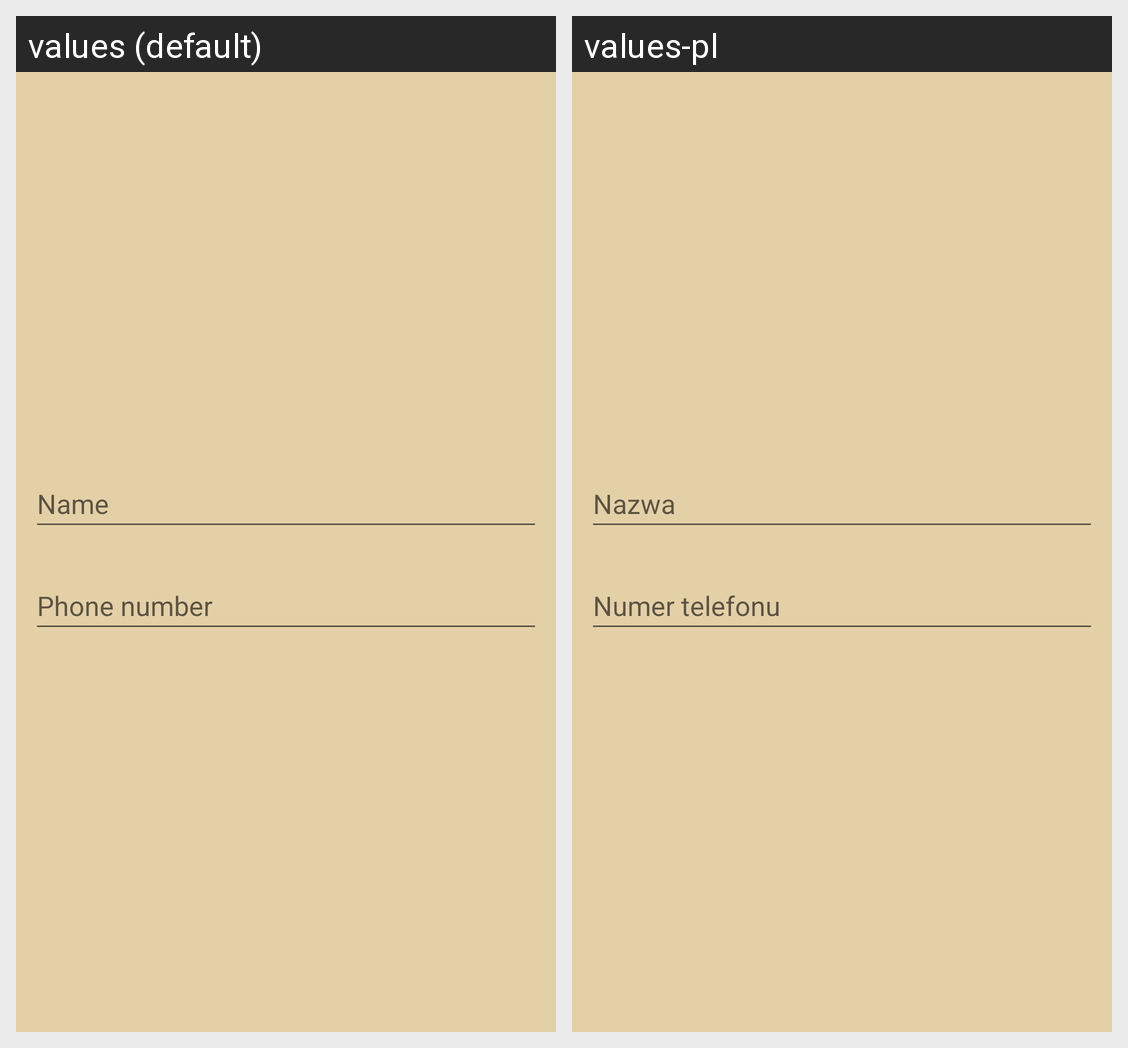

This grid shows one Android layout under two languages. Give, for every string resource on the screen, its name, the default text and each shown locale's text.
Android screen res/layout/add_contact_dialog.xml rendered under 2 locales, left to right: values (default), values-pl. Device: Nexus 5 (rendered at 1080×1920; each locale shown at half size, 540×960, under a caption strip naming it); theme Theme.BabyCryDetectionApp.NoActionBar.
Strings drawn on this screen, with the default value and each locale's value (text and hints the layout hard-codes, and strings that could not be matched under every locale, appear in the picture but are not listed):

name
  values: Name
  values-pl: Nazwa

phone_number
  values: Phone number
  values-pl: Numer telefonu
